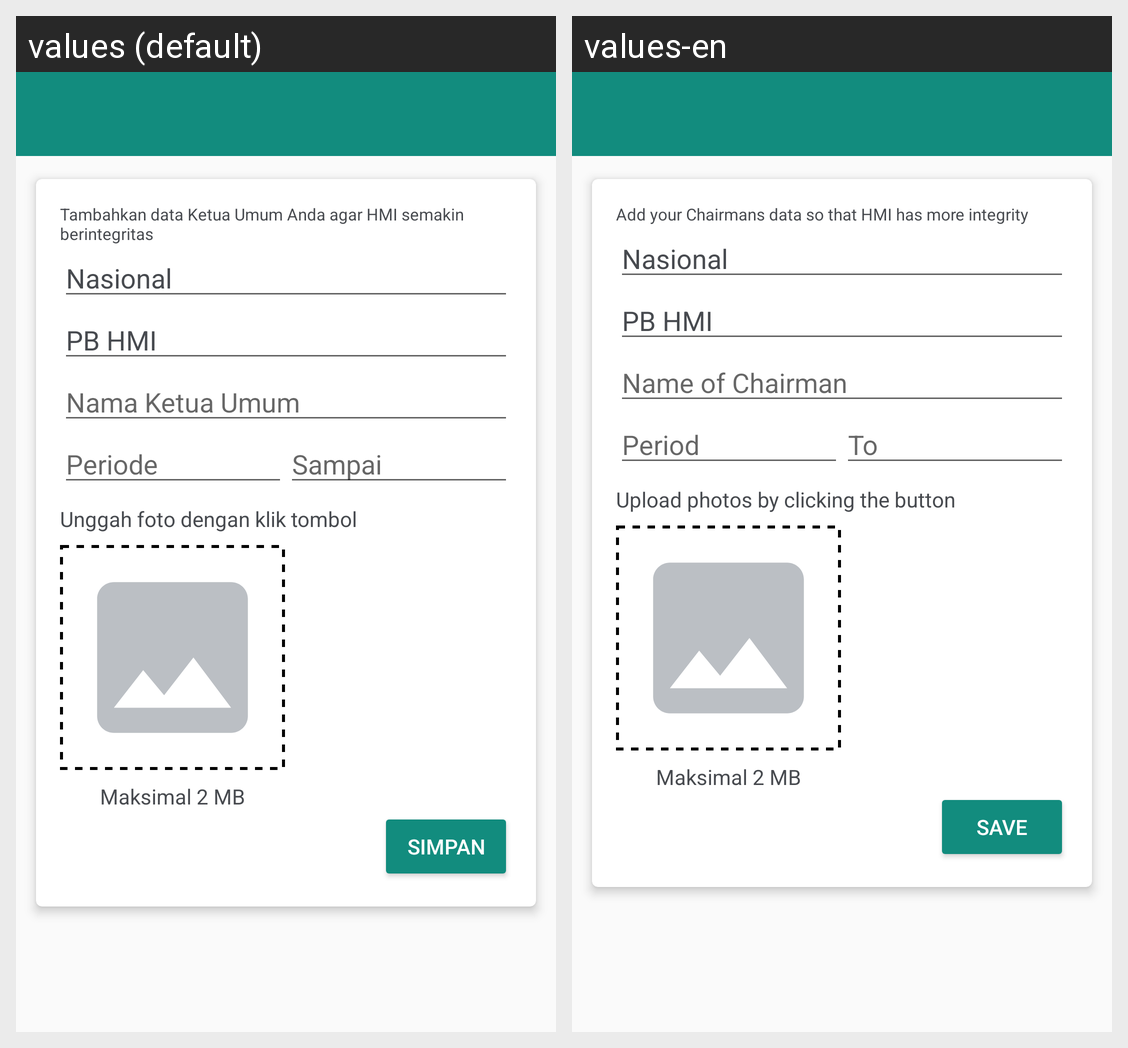

Here is an Android app screen in its default locale and in the app's own translations. Write out the translated-string differences for the strings that appear on this screen.
Android screen res/layout/activity_leader_form.xml rendered under 2 locales, left to right: values (default), values-en. Device: Nexus 5 (rendered at 1080×1920; each locale shown at half size, 540×960, under a caption strip naming it); theme AppTheme.
Strings drawn on this screen, with the default value and each locale's value (text and hints the layout hard-codes, and strings that could not be matched under every locale, appear in the picture but are not listed):

tambah_ketua_umum_ket
  values: Tambahkan data Ketua Umum Anda agar HMI semakin berintegritas
  values-en: Add your Chairmans data so that HMI has more integrity

nama_ketua_umum
  values: Nama Ketua Umum
  values-en: Name of Chairman

periode_ketua_umum
  values: Periode
  values-en: Period

sampai_ketua_umum
  values: Sampai
  values-en: To

unggah_foto
  values: Unggah foto dengan klik tombol
  values-en: Upload photos by clicking the button

maks_foto
  values: Maksimal 2 MB
  values-en: Maksimal 2 MB

simpan
  values: Simpan
  values-en: Save
